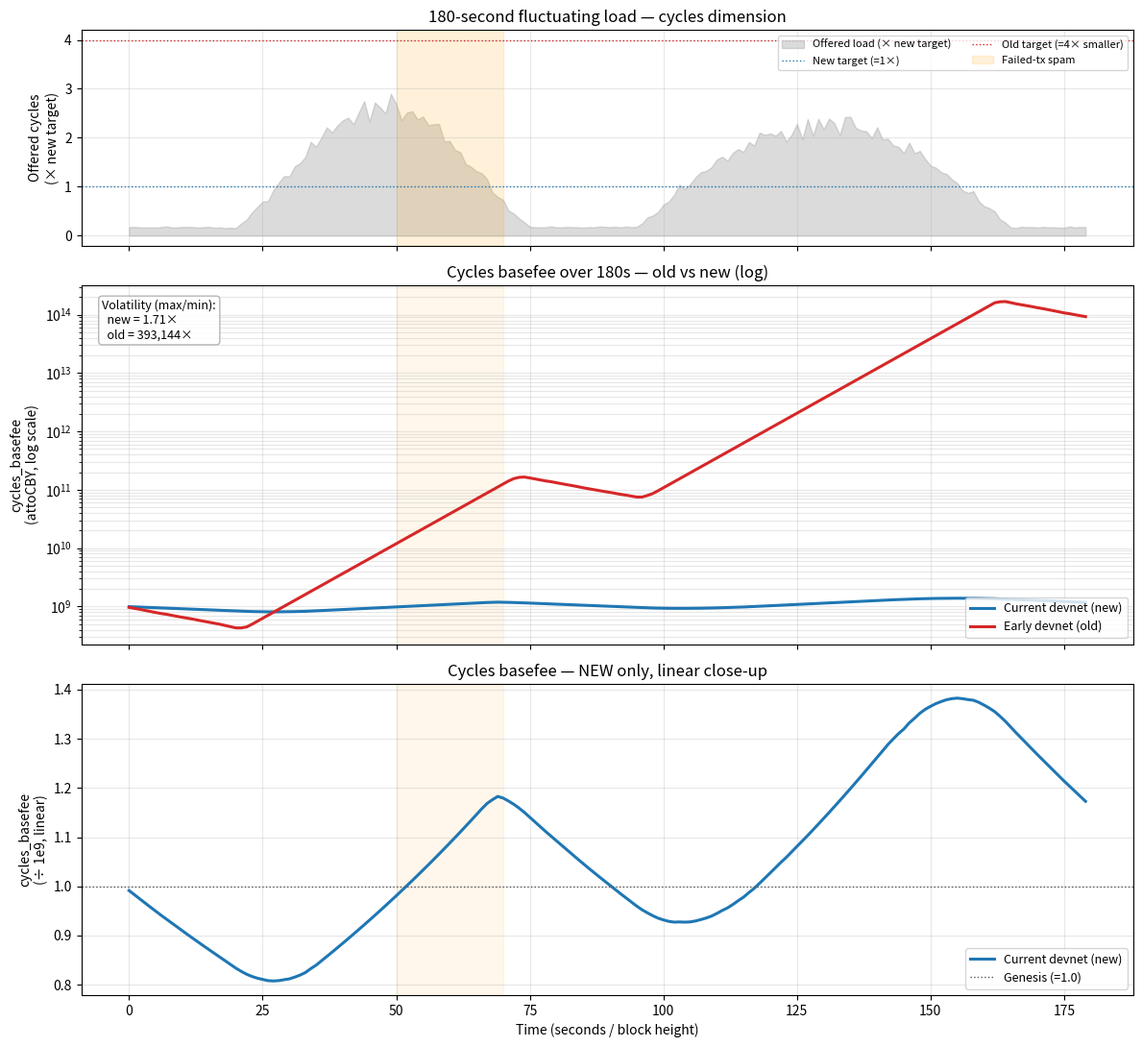

This chart was generated by the following Python code: (Note: this script raises an exception after producing the figure.)
"""Generate two separate time-series charts (cycles, cells) for old vs new."""
import numpy as np
import matplotlib.pyplot as plt

BLOCKS = 180

NEW = dict(label="Current devnet (new)", color="#1f77b4",
           alpha=96, denom=96,
           cycles_target=20_000_000, cells_target=4_000_000,
           cycles_cap=80_000_000, cells_cap=16_000_000,
           init_cycle=1_000_000_000, init_cell=1_000_000_000,
           min_bf=1_000_000, asym_floor_bug=False, failed_counts_up=True)

OLD = dict(label="Early devnet (old)", color="#d62728",
           alpha=8, denom=8,
           cycles_target=5_000_000, cells_target=500_000,
           cycles_cap=20_000_000, cells_cap=2_000_000,
           init_cycle=1_000_000_000, init_cell=100_000_000,
           min_bf=1, asym_floor_bug=True, failed_counts_up=False)

def update_one(bf, used, target, alpha, denom, min_bf, bug):
    if target == 0:
        return bf
    bf = int(bf)
    max_delta = bf // denom
    if used > target:
        delta = min(bf * (used - target) // target // alpha, max_delta)
        nbf = bf + delta
    elif used < target:
        delta = min(bf * (target - used) // target // alpha, max_delta)
        if bug:
            delta = max(delta, 1)
        nbf = max(bf - delta, 0)
    else:
        nbf = bf
    return max(nbf, min_bf)

def simulate(p, dc, db, failed):
    cyc, cel = p["init_cycle"], p["init_cell"]
    C, B = [], []
    for d_c, d_b, f in zip(dc, db, failed):
        uc = min(int(d_c), p["cycles_cap"])
        ub = min(int(d_b), p["cells_cap"])
        if p["failed_counts_up"]:
            uc += f * 5_000
        cyc = update_one(cyc, uc, p["cycles_target"], p["alpha"], p["denom"],
                         p["min_bf"], p["asym_floor_bug"])
        cel = update_one(cel, ub, p["cells_target"], p["alpha"], p["denom"],
                         p["min_bf"], p["asym_floor_bug"])
        C.append(cyc); B.append(cel)
    return np.array(C), np.array(B)

rng = np.random.default_rng(7)
baseline_c, peak_c = 3_500_000, 52_000_000
baseline_b, peak_b =   700_000,  8_500_000
demand_c = np.full(BLOCKS, baseline_c, dtype=float)
demand_b = np.full(BLOCKS, baseline_b, dtype=float)

def hump(a, t0, t1, lo, hi, shape=1.0):
    for i in range(t0, t1):
        x = (i - t0) / (t1 - t0)
        a[i] += (hi - lo) * (np.sin(np.pi * x) ** shape)

hump(demand_c, 20, 75, baseline_c, peak_c, 1.2)
hump(demand_b, 20, 75, baseline_b, peak_b, 1.2)
hump(demand_c, 95, 165, baseline_c, peak_c * 0.88, 1.0)
hump(demand_b, 95, 165, baseline_b, peak_b * 0.88, 1.0)
demand_c *= 1 + rng.normal(0, 0.06, BLOCKS)
demand_b *= 1 + rng.normal(0, 0.06, BLOCKS)
demand_c = np.clip(demand_c, 200_000, None)
demand_b = np.clip(demand_b,  50_000, None)

failed = np.zeros(BLOCKS, dtype=int)
failed[50:70] = 3000

new_c, new_b = simulate(NEW, demand_c, demand_b, failed)
old_c, old_b = simulate(OLD, demand_c, demand_b, failed)
t = np.arange(BLOCKS)

def draw(dim_name, new_series, old_series, target_new, target_old, out_path,
         init_new, unit):
    fig, (ax1, ax2, ax3) = plt.subplots(
        3, 1, figsize=(12, 11), sharex=True,
        gridspec_kw={"height_ratios": [0.9, 1.5, 1.3]})

    # Panel 1: offered load (as % of new target) so both regimes are visible.
    offered_new = (demand_c if dim_name == "cycles" else demand_b) / target_new
    ax1.fill_between(t, 0, offered_new, color="#999", alpha=0.35,
                     label="Offered load (× new target)")
    ax1.axhline(1.0, color=NEW["color"], ls=":", lw=1,
                label="New target (=1×)")
    ax1.axhline(target_new / target_old, color=OLD["color"], ls=":", lw=1,
                label=f"Old target (={target_new//target_old}× smaller)")
    ax1.axvspan(50, 70, color="orange", alpha=0.15, label="Failed-tx spam")
    ax1.set_ylabel(f"Offered {dim_name}\n(× new target)")
    ax1.set_title(f"180-second fluctuating load — {dim_name} dimension")
    ax1.grid(alpha=0.3)
    ax1.legend(loc="upper right", fontsize=8, ncol=2)

    # Panel 2: log-scale old vs new — the headline.
    ax2.plot(t, new_series, color=NEW["color"], lw=2.2, label=NEW["label"])
    ax2.plot(t, old_series, color=OLD["color"], lw=2.2, label=OLD["label"])
    ax2.axvspan(50, 70, color="orange", alpha=0.08)
    ax2.set_yscale("log")
    ax2.set_ylabel(f"{dim_name}_basefee\n(atto{unit}, log scale)")
    ax2.set_title(f"{dim_name.capitalize()} basefee over 180s — old vs new (log)")
    ax2.grid(alpha=0.3, which="both")
    ax2.legend(loc="lower right", fontsize=9)

    ratio_old = old_series.max() / max(old_series.min(), 1)
    ratio_new = new_series.max() / max(new_series.min(), 1)
    ax2.text(0.02, 0.96,
             f"Volatility (max/min):\n"
             f"  new = {ratio_new:.2f}×\n"
             f"  old = {ratio_old:,.0f}×",
             transform=ax2.transAxes, va="top", fontsize=9,
             bbox=dict(boxstyle="round", fc="white", alpha=0.85, ec="#aaa"))

    # Panel 3: linear close-up of NEW only — see the micro-dynamics.
    ax3.plot(t, new_series / init_new, color=NEW["color"], lw=2.2,
             label=NEW["label"])
    ax3.axhline(1.0, color="#555", ls=":", lw=1, label="Genesis (=1.0)")
    ax3.axvspan(50, 70, color="orange", alpha=0.08)
    ax3.set_ylabel(f"{dim_name}_basefee\n(÷ 1e9, linear)")
    ax3.set_xlabel("Time (seconds / block height)")
    ax3.set_title(f"{dim_name.capitalize()} basefee — NEW only, linear close-up")
    ax3.grid(alpha=0.3)
    ax3.legend(loc="lower right", fontsize=9)

    plt.tight_layout()
    plt.savefig(out_path, dpi=130, bbox_inches="tight")
    print(f"Saved: {out_path}")

draw("cycles", new_c, old_c,
     NEW["cycles_target"], OLD["cycles_target"],
     "/home/ubuntu/workspace/refs/202604/basefee_cycles_timeseries.png",
     NEW["init_cycle"], "CBY")

draw("cells", new_b, old_b,
     NEW["cells_target"], OLD["cells_target"],
     "/home/ubuntu/workspace/refs/202604/basefee_cells_timeseries.png",
     NEW["init_cell"], "CBY")

# Print narrative-useful metrics
print("\n=== Metrics for narrative ===")
print(f"Cycles  new  min={new_c.min():.3e}  max={new_c.max():.3e}  ratio={new_c.max()/new_c.min():.2f}x")
print(f"Cycles  old  min={old_c.min():.3e}  max={old_c.max():.3e}  ratio={old_c.max()/old_c.min():.2f}x")
print(f"Cells   new  min={new_b.min():.3e}  max={new_b.max():.3e}  ratio={new_b.max()/new_b.min():.2f}x")
print(f"Cells   old  min={old_b.min():.3e}  max={old_b.max():.3e}  ratio={old_b.max()/old_b.min():.2f}x")
print(f"\nBlocks where old cycle basefee >10x genesis: {(old_c > 1e10).sum()}")
print(f"Blocks where new cycle basefee >10x genesis: {(new_c > 1e10).sum()}")
print(f"Max cycle basefee spike (old / new): {old_c.max()/new_c.max():.1f}×")
print(f"Max cell  basefee spike (old / new): {old_b.max()/new_b.max():.1f}×")
